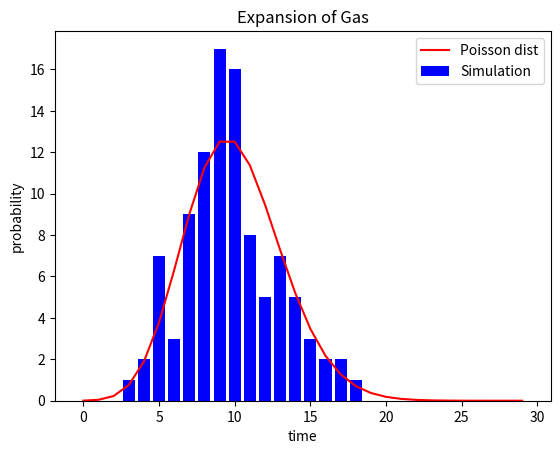

This chart was generated by the following Python code:
from math import sqrt, exp, factorial
from random import random
import matplotlib.pyplot as plt
import math

n = 10000
count = 0 # Counter to do 100 initial simulations
number = 0 # Random number
occurances = []# Occurances list
xRange = 30 # X range on the graph
pList = []

def poisson(k,lambdaV):
    return (1/factorial(k))*(lambdaV**k)*(math.e**(-lambdaV))

for i in range(xRange):
    pList.append(poisson(i,10)*100)

for i in range(xRange):
    occurances.append(0)

while(count < 100):
    n = 10000
    for i in range(n):
        number = int(random()*1000) # .001 probability
        if(number == 1):
            n -= 1
    occurances[10000-n] += 1
    count += 1
print(number)
print("n is",n)
plt.plot(range(xRange), pList, color="red", label="Poisson dist")
plt.title("Expansion of Gas")
plt.xlabel("time")
plt.ylabel("probability")
plt.bar(range(xRange), occurances, color="blue", label="Simulation")
plt.legend()
plt.show()
